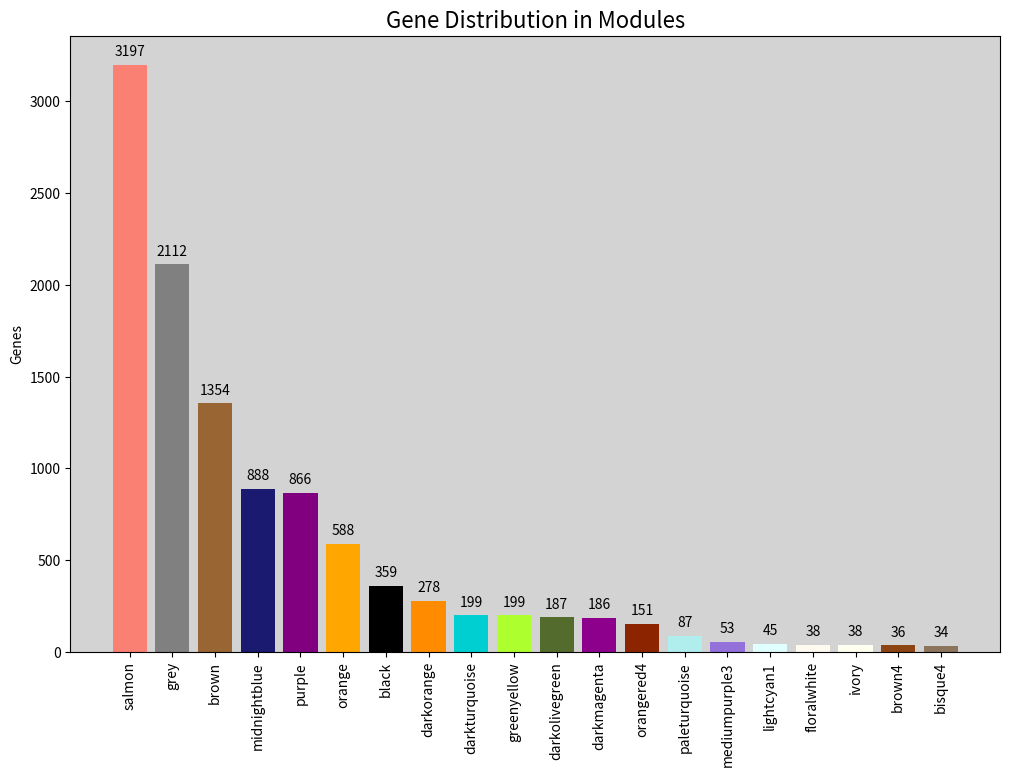

Here is the Python script that generated this plot:
# -*- coding: utf-8 -*-
"""
Created on Mon Feb 27 20:20:04 2023

@author: user
"""

import matplotlib.pyplot as plt

# data
modules = ['salmon', 'grey', 'brown', 'midnightblue', 'purple', 'orange', 'black',
           'darkorange', 'darkturquoise', 'greenyellow', 'darkolivegreen', 'darkmagenta',
           'orangered4', 'paleturquoise', 'mediumpurple3', 'lightcyan1', 'floralwhite',
           'ivory', 'brown4', 'bisque4']
genes = [3197, 2112, 1354, 888, 866, 588, 359, 278, 199, 199, 187, 186, 151,
         87, 53, 45, 38, 38, 36, 34]
colors  =[(0.98, 0.5, 0.45, 1), (0.5, 0.5, 0.5, 1), (0.6, 0.4, 0.2, 1), (0.1, 0.1, 0.44, 1), (0.5, 0, 0.5, 1), (1, 0.65, 0, 1), (0, 0, 0, 1), (1, 0.55, 0, 1), (0, 0.81, 0.82, 1), (0.68, 1, 0.18, 1), (0.33, 0.42, 0.18, 1), (0.55, 0, 0.55, 1), (0.55, 0.14, 0, 1), (0.69, 0.93, 0.93, 1), (0.58, 0.44, 0.86, 1), (0.88, 1, 1, 1), (1, 0.98, 0.94, 1), (1, 1, 0.94, 1), (0.55, 0.27, 0.07, 1), (0.55, 0.46, 0.36, 1)]
# create bar plot
fig, ax = plt.subplots(figsize=(12, 8))
rects = ax.bar(modules, genes, color=colors, linewidth=1.5)

# set y-axis label
ax.set_ylabel('Genes')

# set title
ax.set_title('Gene Distribution in Modules', fontsize=16)

# set x-axis tick labels
ax.set_xticklabels(modules, rotation=90)

# set background color
ax.set_facecolor('lightgrey')


# add gene values on top of bars
for i, rect in enumerate(rects):
    value = rect.get_height()
    ax.text(i, value + 50, str(value), horizontalalignment='center', color='black', fontsize=10)


# show plot
plt.show()